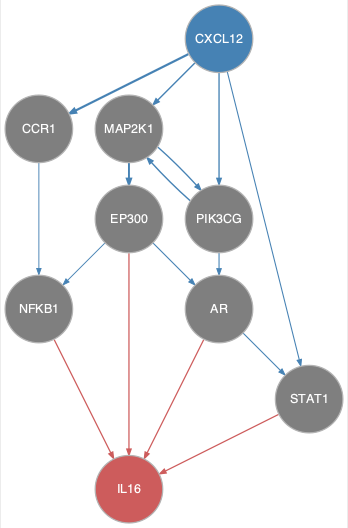

Data behind this chart, as committed beside it:
from	to
AR	STAT1
CCR1	NFKB1
CXCL12	CCR1
CXCL12	MAP2K1
CXCL12	PIK3CG
CXCL12	STAT1
EP300	AR
EP300	NFKB1
MAP2K1	EP300
MAP2K1	PIK3CG
PIK3CG	AR
PIK3CG	MAP2K1
AR	IL16
EP300	IL16
NFKB1	IL16
STAT1	IL16
